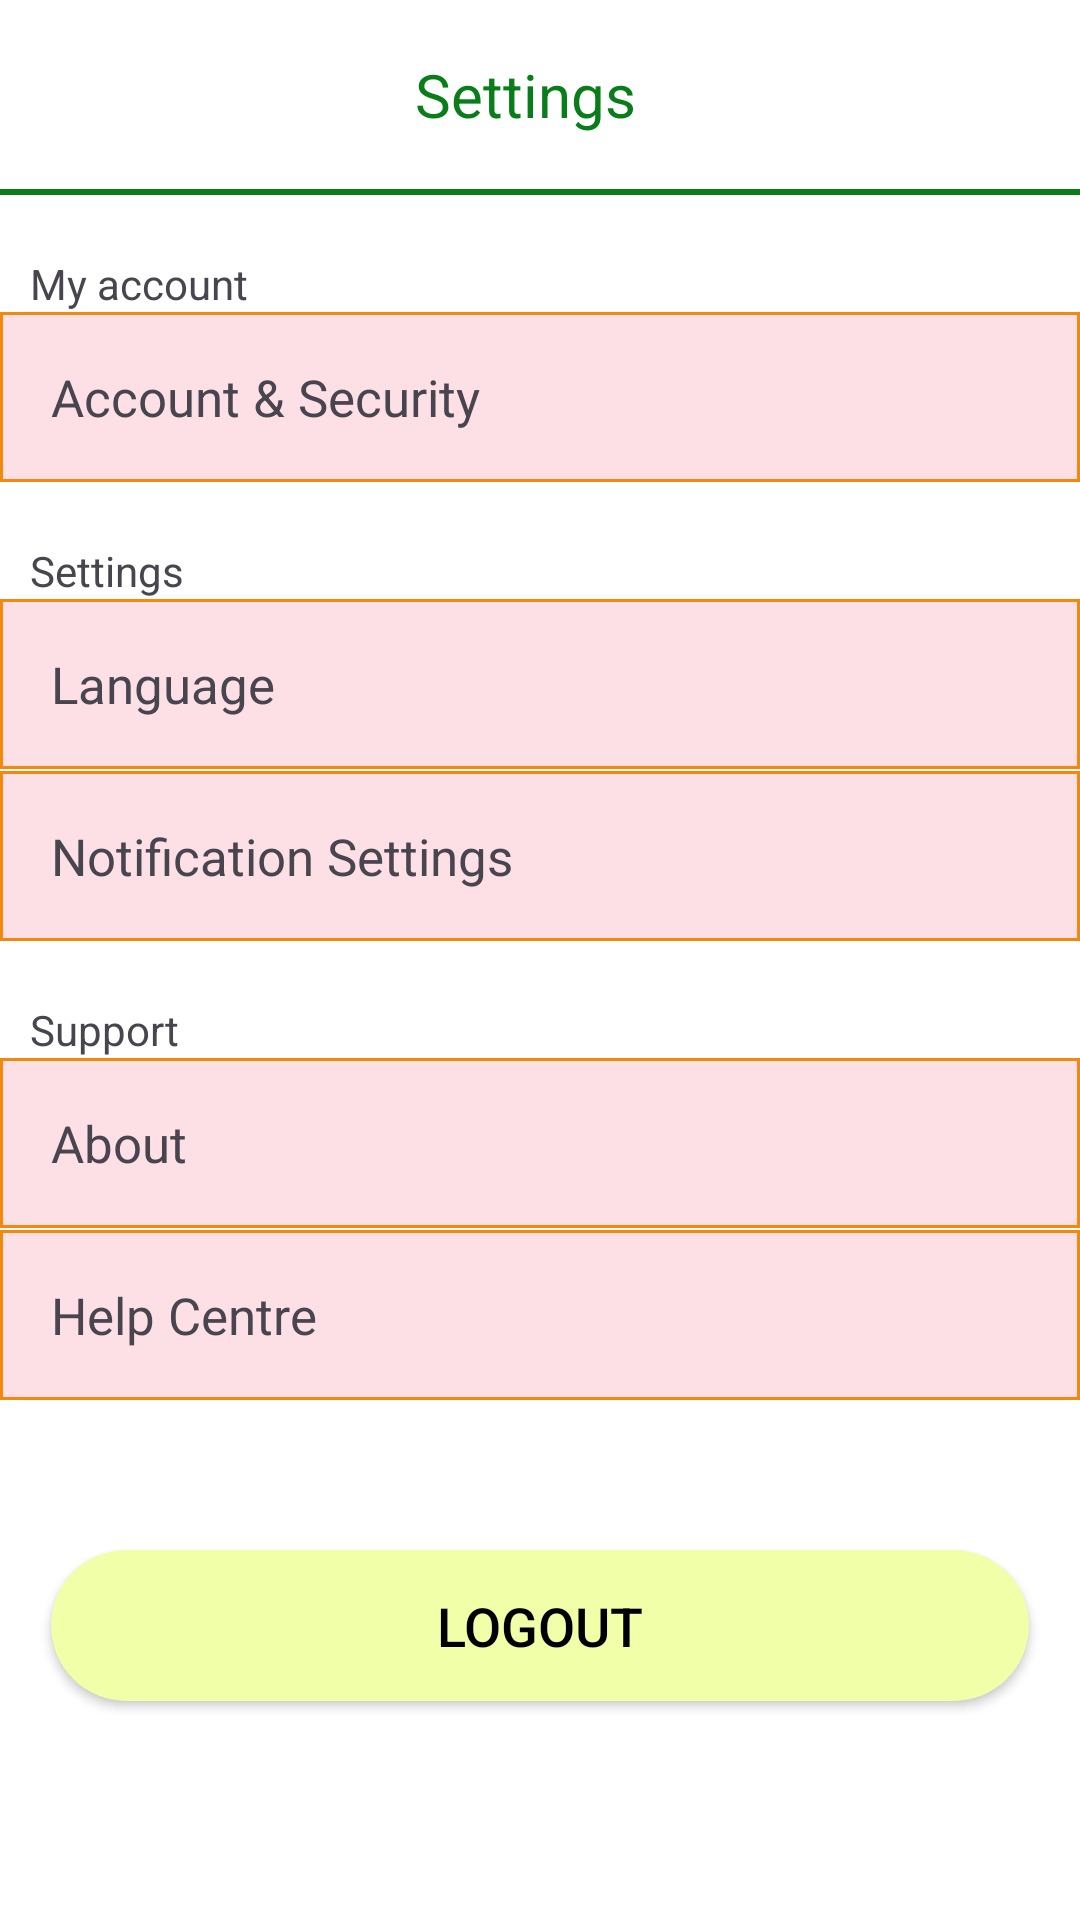

Write the Android layout XML for this screen, with the resource values it uses.
<!-- AndroidManifest.xml: application theme Theme.PotholeDectection -->
<!-- res/layout/activity_setting.xml -->
<?xml version="1.0" encoding="utf-8"?>
<RelativeLayout xmlns:android="http://schemas.android.com/apk/res/android"
    xmlns:app="http://schemas.android.com/apk/res-auto"
    xmlns:tools="http://schemas.android.com/tools"
    android:layout_width="match_parent"
    android:layout_height="match_parent"
    tools:context=".Activity.Setting_Activity">

    <RelativeLayout
        android:layout_width="match_parent"
        android:layout_height="match_parent"
        android:background="@color/white">

        <LinearLayout
            android:id="@+id/title"
            android:layout_width="match_parent"
            android:layout_height="wrap_content"
            android:orientation="horizontal"
            android:layout_alignParentTop="true"
            android:layout_marginTop="8dp"
            android:layout_marginRight="20dp"
            android:layout_marginLeft="10dp"
            android:gravity="center_vertical">

            <ImageView
                android:layout_width="wrap_content"
                android:layout_height="match_parent"
                android:src="@drawable/baseline_arrow_back_24"
                android:scaleY="1.5"
                android:scaleX="1.5" />

            <TextView
                android:layout_width="match_parent"
                android:layout_height="wrap_content"
                android:text="@string/setting"
                style="@style/titile"/>

        </LinearLayout>

        <View
            android:id="@+id/line"
            android:layout_width="match_parent"
            android:layout_height="2dp"
            android:background="@color/green"
            android:layout_below="@+id/title"
            android:layout_marginTop="8dp"/>

        <TextView
            android:id="@+id/tag"
            android:layout_width="wrap_content"
            android:layout_height="wrap_content"
            android:text="My account"
            android:layout_marginLeft="10dp"
            android:layout_alignParentLeft="true"
            android:layout_below="@+id/line"
            android:layout_marginTop="20dp"/>

        <TextView
            android:id="@+id/infor"
            android:layout_width="match_parent"
            android:layout_height="wrap_content"
            android:layout_below="@+id/tag"
            android:text="@string/infor"
            android:textSize="17dp"
            android:padding="17dp"
            android:background="@drawable/cus_backgr_setting"
            android:drawableRight="@drawable/baseline_navigate_next_24"/>

        <TextView
            android:id="@+id/tag1"
            android:layout_width="wrap_content"
            android:layout_height="wrap_content"
            android:text="Settings"
            android:layout_marginTop="20dp"
            android:layout_marginLeft="10dp"
            android:layout_alignParentLeft="true"
            android:layout_below="@+id/infor"/>
        <TextView
            android:id="@+id/language"
            android:layout_width="match_parent"
            android:layout_height="wrap_content"
            android:text="@string/language"
            android:layout_below="@+id/tag1"
            android:textSize="17dp"
            android:padding="17dp"
            android:background="@drawable/cus_backgr_setting"
            android:drawableRight="@drawable/baseline_navigate_next_24"/>

        <TextView
            android:id="@+id/Notification"
            android:layout_width="match_parent"
            android:layout_height="wrap_content"
            android:text="@string/Notification_Settings"
            android:layout_below="@+id/language"
            android:textSize="17dp"
            android:padding="17dp"
            android:layout_marginTop="0.8dp"
            android:background="@drawable/cus_backgr_setting"
            android:drawableRight="@drawable/baseline_navigate_next_24"/>

        <TextView
            android:id="@+id/tag2"
            android:layout_width="wrap_content"
            android:layout_height="wrap_content"
            android:text="Support"
            android:layout_marginTop="20dp"
            android:layout_marginLeft="10dp"
            android:layout_alignParentLeft="true"
            android:layout_below="@+id/Notification"/>

        <TextView
            android:id="@+id/support"
            android:layout_width="match_parent"
            android:layout_height="wrap_content"
            android:text="About"
            android:textSize="17dp"
            android:padding="17dp"
            android:background="@drawable/cus_backgr_setting"
            android:drawableRight="@drawable/baseline_navigate_next_24"
            android:layout_below="@id/tag2"/>

        <TextView
            android:id="@+id/support2"
            android:layout_width="match_parent"
            android:layout_height="wrap_content"
            android:text="Help Centre"
            android:textSize="17dp"
            android:padding="17dp"
            android:background="@drawable/cus_backgr_setting"
            android:drawableRight="@drawable/baseline_navigate_next_24"
            android:layout_below="@id/support"
            android:layout_marginTop="0.8dp"/>
        <Button
            android:layout_width="match_parent"
            android:layout_height="wrap_content"
            android:background="@drawable/cus_btn_yellow"
            app:backgroundTint="@null"
            android:text="Logout"
            android:textColor="@color/black"
            android:textSize="18dp"
            android:padding="13dp"
            android:layout_below="@id/support2"
            android:layout_marginLeft="17dp"
            android:layout_marginRight="17dp"
            android:layout_marginTop="50dp"/>

    </RelativeLayout>

</RelativeLayout>
<!-- resources referenced by this layout -->
<resources>
  <color name="black">#FF000000</color>
  <color name="green">#097D1A</color>
  <color name="white">#FFFFFFFF</color>
  <!-- drawable cus_backgr_setting (drawable) -->
  <?xml version="1.0" encoding="utf-8"?>
  <shape xmlns:android="http://schemas.android.com/apk/res/android">
  
      <solid android:color="@color/pink"/>
      <stroke android:color="@color/orange" android:width="1dp"/>
  </shape>
  <!-- drawable cus_btn_yellow (drawable) -->
  <?xml version="1.0" encoding="utf-8"?>
  <shape xmlns:android="http://schemas.android.com/apk/res/android">
      <solid android:color="@color/yellow"/>
      <corners android:radius="30dp"/>
      <size android:width="150dp" android:height="30dp"/>
  </shape>
  <string name="Notification_Settings">Notification Settings</string>
  <string name="infor">Account &amp; Security</string>
  <string name="language">Language</string>
  <string name="setting">Settings</string>
  <style name="titile">
          <item name="android:gravity">center</item>
          <item name="android:textColor">@color/green</item>
          <item name="android:textSize">20dp</item>
          <item name="fontFamily">sans-serif-thin</item>
          <item name="android:textStyle">bold</item>
          <item name="android:padding">10dp</item>
      </style>
  <style name="Theme.PotholeDectection" parent="Base.Theme.PotholeDectection" />
  <color name="pink">#E4FDDCE4</color>
  <color name="orange">#F4880D</color>
  <color name="yellow">#F0FFA8</color>
  <style name="Base.Theme.PotholeDectection" parent="Theme.Material3.DayNight.NoActionBar">
          
          
      </style>
</resources>
